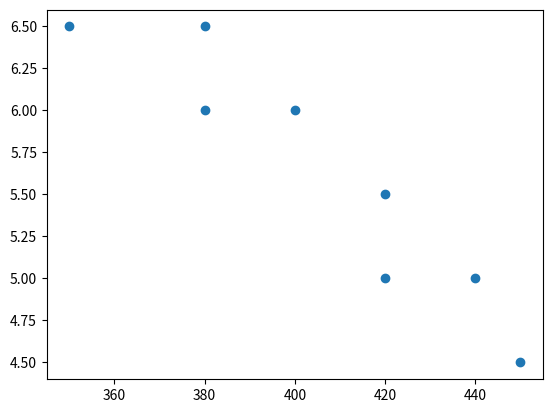

The matplotlib source for this figure:
# -*- coding: utf-8 -*-
"""
Created on Fri Oct 18 16:01:08 2024

@author: ms284034
"""



import numpy as np
import matplotlib.pyplot as plt

x = [420, 380, 350, 400, 440, 380, 450, 420]

y = [5.5, 6.0, 6.5, 6.0, 5.0, 6.5, 4.5, 5.0] 

plt.scatter(x,y)

print("On va reglér le probl")












